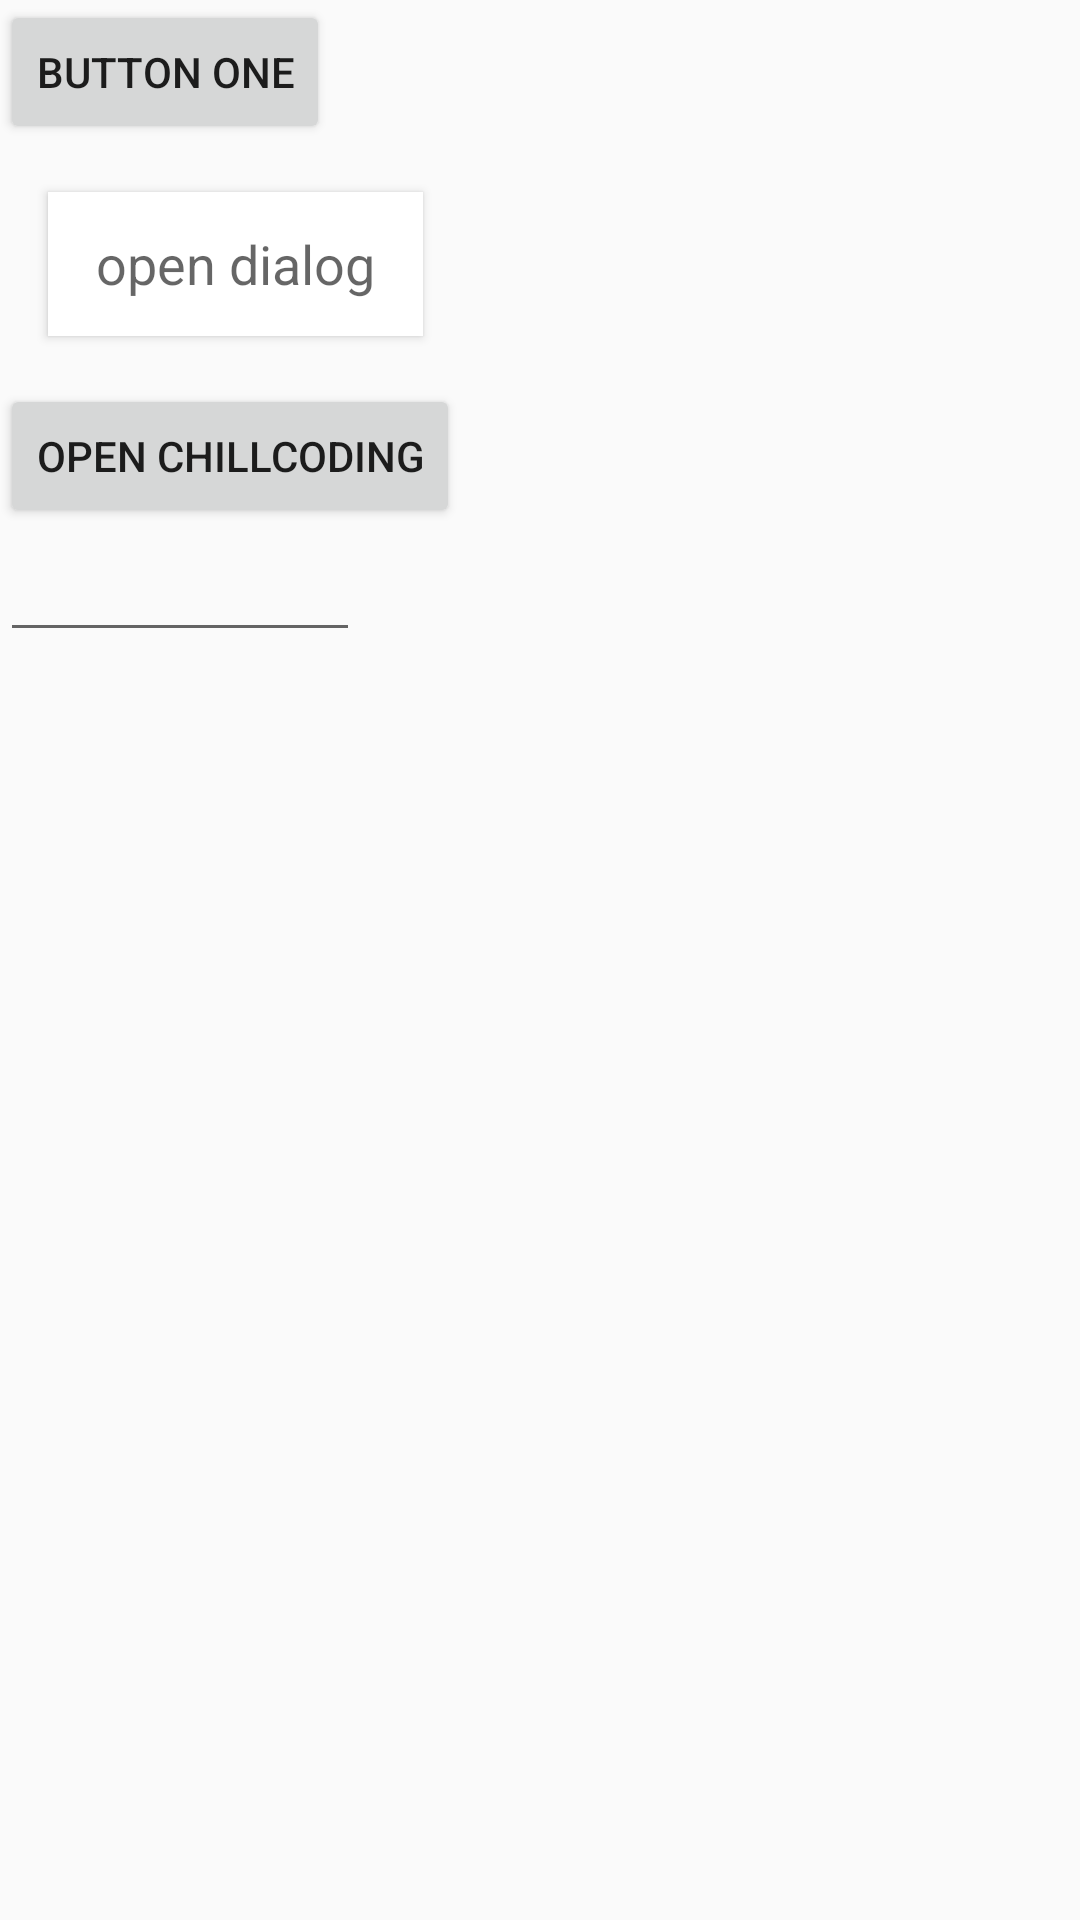

Write the Android layout XML for this screen, with the resource values it uses.
<!-- AndroidManifest.xml: application theme AppTheme -->
<!-- res/layout/activity_graphics.xml -->
<?xml version="1.0" encoding="utf-8"?>
<LinearLayout
        xmlns:android="http://schemas.android.com/apk/res/android"
        xmlns:tools="http://schemas.android.com/tools"
        android:layout_width="match_parent"
        android:layout_height="match_parent"
        tools:context=".GraphicsActivity"
        android:orientation="vertical"
>
    <Button
            style="@style/Base.TextAppearance.AppCompat.Button"
            android:layout_width="wrap_content"
            android:layout_height="wrap_content"
            android:text="button One"
    />

    <Button
            android:id="@+id/secondButton"
            style="@style/AppTheme.SimpleButton"
            android:layout_width="wrap_content"
            android:layout_height="wrap_content"
            android:text="open dialog"
    />

    <Button
            android:id="@+id/thirdButton"
            android:layout_width="wrap_content"
            android:layout_height="wrap_content"
            android:text="open chillcoding"
    />

    <EditText
            android:id="@+id/editText"
            android:layout_width="@dimen/size_120"
            android:layout_height="wrap_content"
    />

</LinearLayout>
<!-- resources referenced by this layout -->
<resources>
  <dimen name="size_120">120dp</dimen>
  <style name="AppTheme.SimpleButton">
          <item name="android:layout_width">@dimen/button_width</item>
          <item name="android:layout_height">@dimen/button_height</item>
          <item name="android:background">@android:color/white</item>
          <item name="android:textAppearance">@style/Base.TextAppearance.AppCompat.Medium</item>
          <item name="android:layout_margin">@dimen/default_margin</item>
          <item name="android:paddingLeft">@dimen/default_margin</item>
          <item name="android:paddingRight">@dimen/default_margin</item>
      </style>
  <style name="AppTheme" parent="Theme.AppCompat.Light.DarkActionBar">
          
          <item name="colorPrimary">@color/colorPrimary</item>
          <item name="colorPrimaryDark">@color/colorPrimaryDark</item>
          <item name="colorAccent">@color/colorAccent</item>
      </style>
  <dimen name="button_width">300dp</dimen>
  <dimen name="button_height">48dp</dimen>
  <dimen name="default_margin">16dp</dimen>
  <color name="colorPrimary">#008577</color>
  <color name="colorPrimaryDark">#00574B</color>
  <color name="colorAccent">#D81B60</color>
</resources>
